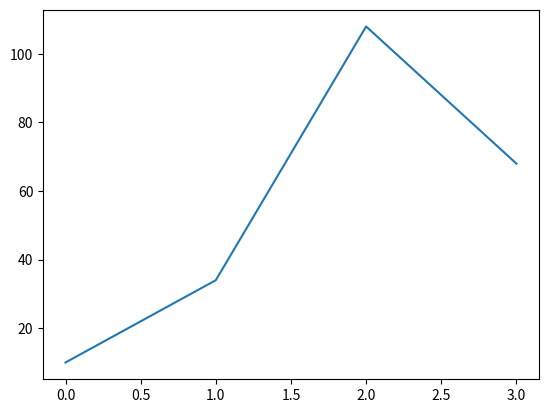

This chart was generated by the following Python code:
import matplotlib
import matplotlib.pyplot as plt
import numpy as np

xpoints = np.array([10, 34, 108, 68])
ypoints = np.array([-1, 5, -9, 56])

#plot() draws points which are known as markers in
#matplotlib parlance
plt.plot(xpoints)

plt.show()
